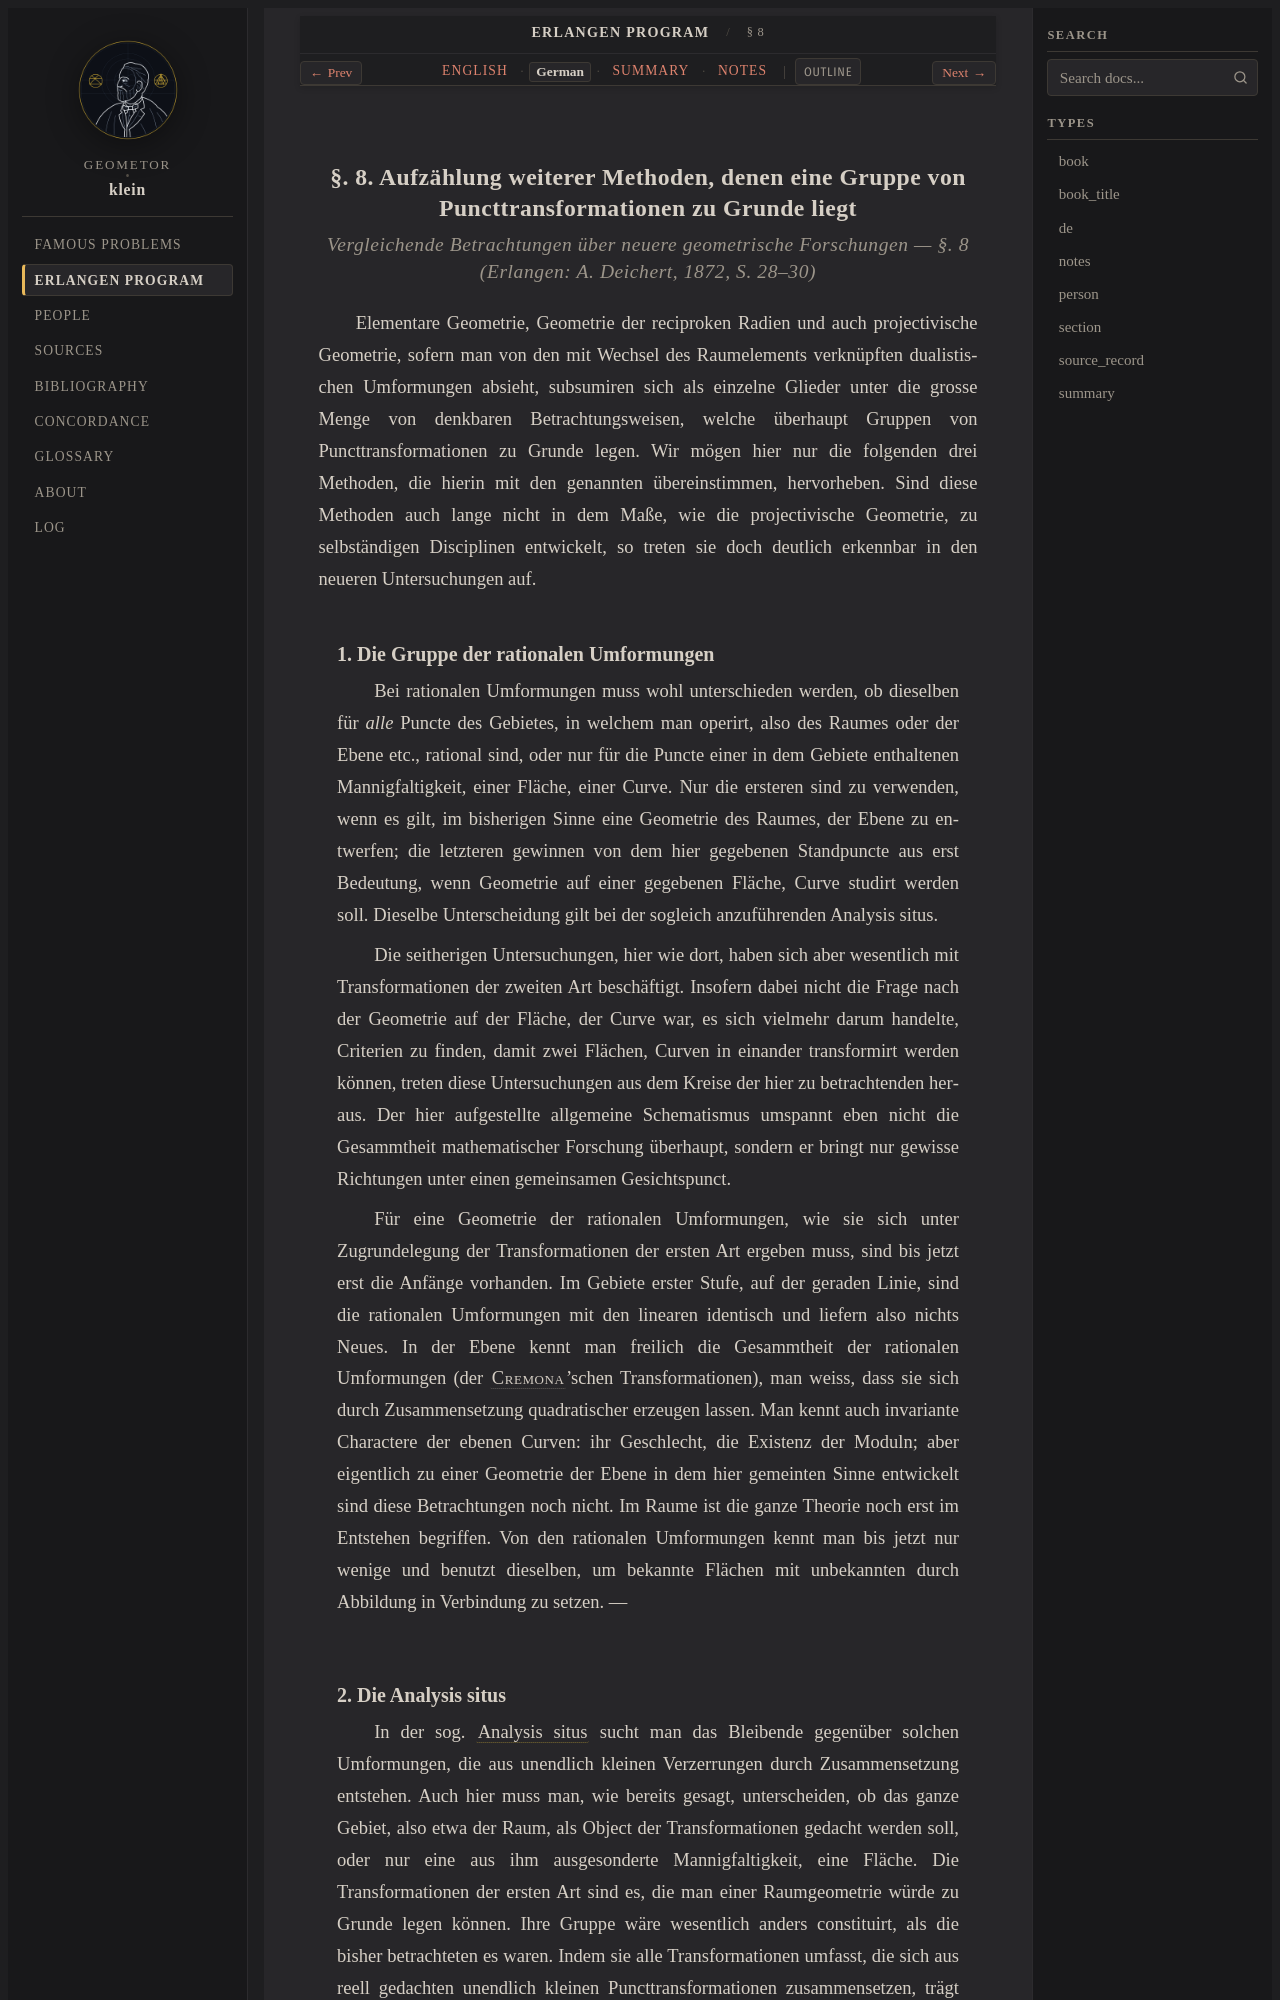

repository: geometor/klein · page: erlangen_program/sec_08/de.html · generator: sphinx

:type: de
:title: § 8: Weitere Methoden mit Punkttransformationsgruppen (1872 Deutsch)
:layout: book
:canonical_id: § 8
:order: 9

.. _ep-sec_08-de:
.. _ep-sec-08-de:
.. _ep-sec-08-10-higher-groups-manifolds-de:

§. 8. Aufzählung weiterer Methoden, denen eine Gruppe von Puncttransformationen zu Grunde liegt
-----------------------------------------------------------------------------------------------

.. rubric:: *Vergleichende Betrachtungen über neuere geometrische Forschungen* — §. 8 (Erlangen: A. Deichert, 1872, S. 28–30)


Elementare Geometrie, Geometrie der reciproken Radien und auch projectivische Geometrie, sofern man von den mit Wechsel des Raumelements verknüpften dualistischen Umformungen absieht, subsumiren sich als einzelne Glieder unter die grosse Menge von denkbaren Betrachtungsweisen, welche überhaupt Gruppen von Puncttransformationen zu Grunde legen. Wir mögen hier nur die folgenden drei Methoden, die hierin mit den genannten übereinstimmen, hervorheben. Sind diese Methoden auch lange nicht in dem Maße, wie die projectivische Geometrie, zu selbständigen Disciplinen entwickelt, so treten sie doch deutlich erkennbar in den neueren Untersuchungen auf.

1. Die Gruppe der rationalen Umformungen
~~~~~~~~~~~~~~~~~~~~~~~~~~~~~~~~~~~~~~~~

Bei rationalen Umformungen muss wohl unterschieden werden, ob dieselben für *alle* Puncte des Gebietes, in welchem man operirt, also des Raumes oder der Ebene etc., rational sind, oder nur für die Puncte einer in dem Gebiete enthaltenen Mannigfaltigkeit, einer Fläche, einer Curve. Nur die ersteren sind zu verwenden, wenn es gilt, im bisherigen Sinne eine Geometrie des Raumes, der Ebene zu entwerfen; die letzteren gewinnen von dem hier gegebenen Standpuncte aus erst Bedeutung, wenn Geometrie auf einer gegebenen Fläche, Curve studirt werden soll. Dieselbe Unterscheidung gilt bei der sogleich anzuführenden Analysis situs.

Die seitherigen Untersuchungen, hier wie dort, haben sich aber wesentlich mit Transformationen der zweiten Art beschäftigt. Insofern dabei nicht die Frage nach der Geometrie auf der Fläche, der Curve war, es sich vielmehr darum handelte, Criterien zu finden, damit zwei Flächen, Curven in einander transformirt werden können, treten diese Untersuchungen aus dem Kreise der hier zu betrachtenden heraus. Der hier aufgestellte allgemeine Schematismus umspannt eben nicht die Gesammtheit mathematischer Forschung überhaupt, sondern er bringt nur gewisse Richtungen unter einen gemeinsamen Gesichtspunct.

Für eine Geometrie der rationalen Umformungen, wie sie sich unter Zugrundelegung der Transformationen der ersten Art ergeben muss, sind bis jetzt erst die Anfänge vorhanden. Im Gebiete erster Stufe, auf der geraden Linie, sind die rationalen Umformungen mit den linearen identisch und liefern also nichts Neues. In der Ebene kennt man freilich die Gesammtheit der rationalen Umformungen (der :person:`Cremona <cremona>`'schen Transformationen), man weiss, dass sie sich durch Zusammensetzung quadratischer erzeugen lassen. Man kennt auch invariante Charactere der ebenen Curven: ihr Geschlecht, die Existenz der Moduln; aber eigentlich zu einer Geometrie der Ebene in dem hier gemeinten Sinne entwickelt sind diese Betrachtungen noch nicht. Im Raume ist die ganze Theorie noch erst im Entstehen begriffen. Von den rationalen Umformungen kennt man bis jetzt nur wenige und benutzt dieselben, um bekannte Flächen mit unbekannten durch Abbildung in Verbindung zu setzen. —
